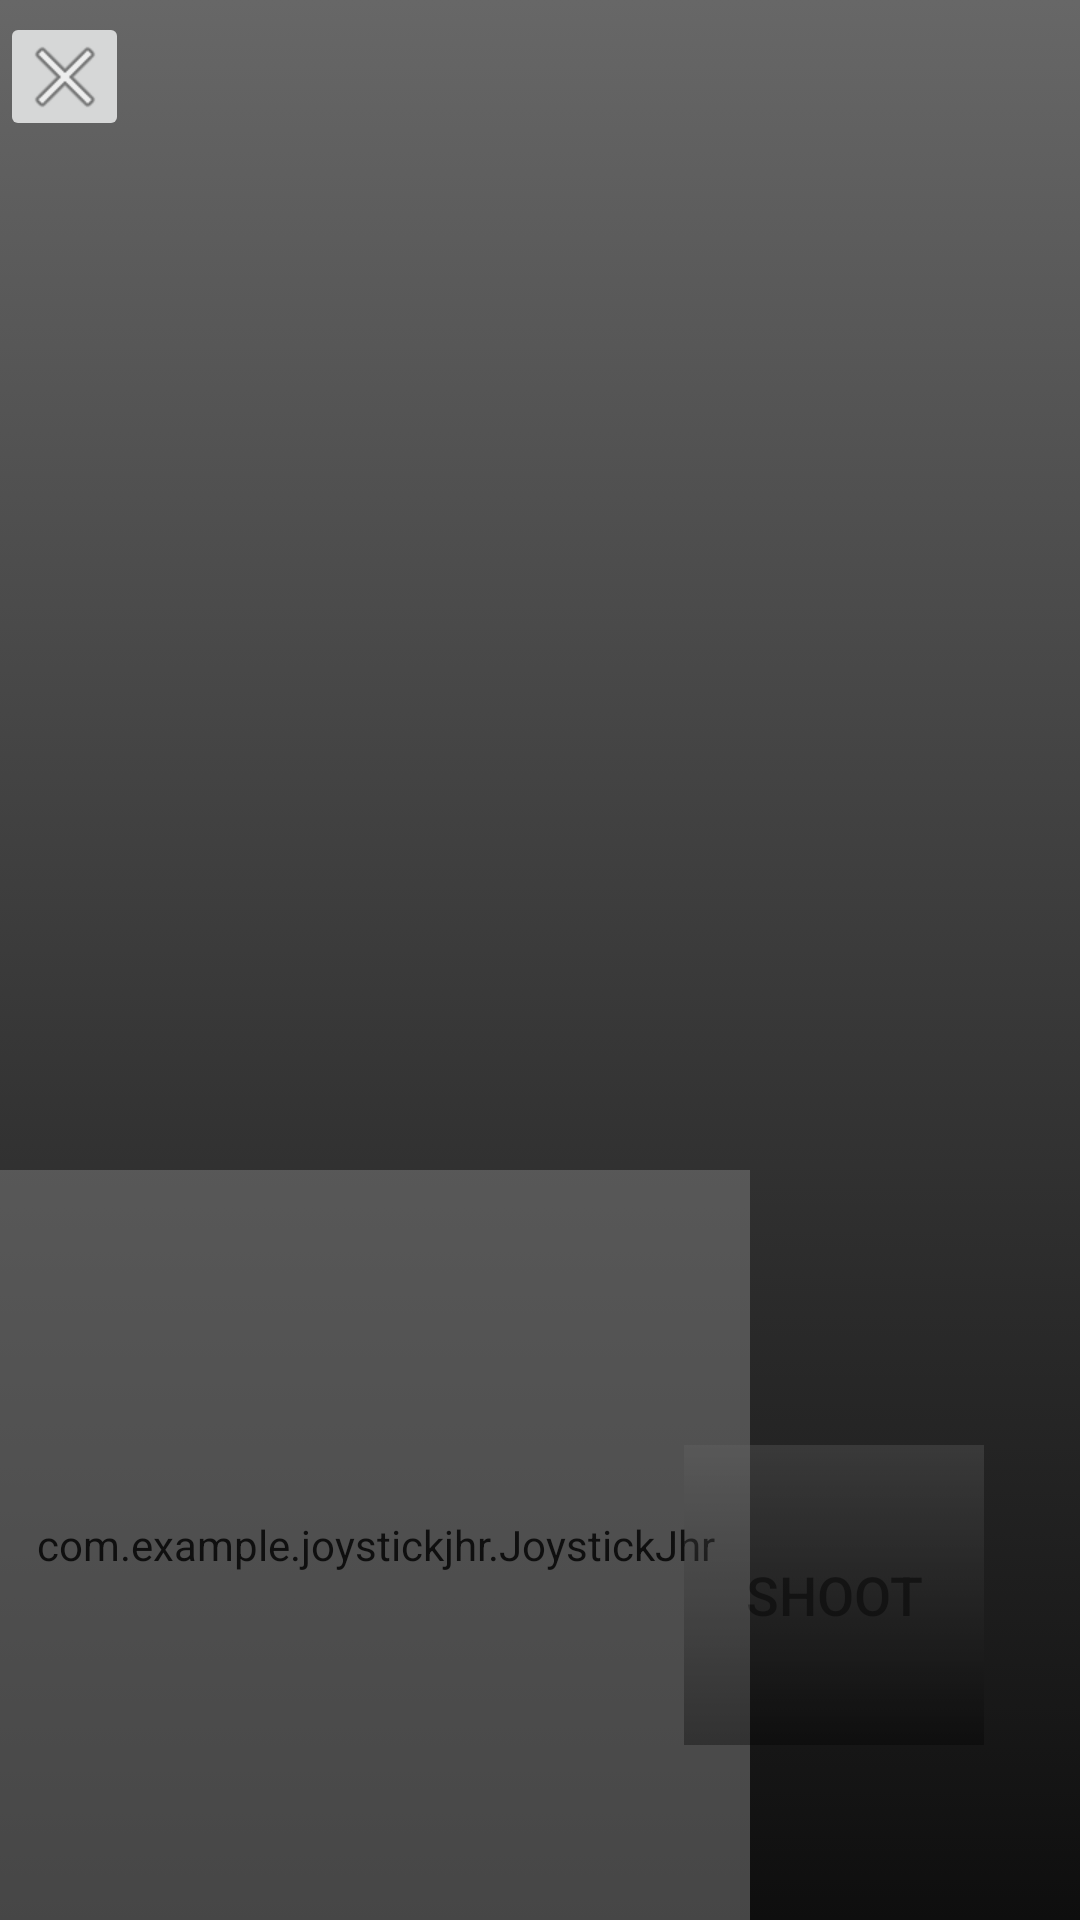

The Android layout XML behind this screen, and the referenced resources:
<!-- AndroidManifest.xml: activity theme Theme.AppCompat.Light.NoActionBar -->
<!-- res/layout/activity_main.xml -->
<?xml version="1.0" encoding="utf-8"?>
<androidx.constraintlayout.widget.ConstraintLayout xmlns:android="http://schemas.android.com/apk/res/android"
    xmlns:app="http://schemas.android.com/apk/res-auto"
    xmlns:tools="http://schemas.android.com/tools"
    android:layout_width="match_parent"
    android:layout_height="match_parent"
    android:orientation="vertical"
    tools:context=".MainActivity"
    android:id="@+id/mainLayout"
    android:background="@drawable/gradient_background_night_fade"
    >


    <com.example.joystickjhr.JoystickJhr
        android:id="@+id/joystickMove"
        android:layout_width="250dp"
        android:layout_height="250dp"
        android:layout_gravity="center_vertical"
        android:alpha="0.5"
        app:alphaCircleFirst="200"
        app:alphaCircleSecond="100"
        app:colorFirst="#272727"
        app:colorSecond="#FBFBFB"
        app:layout_constraintBottom_toBottomOf="parent"
        app:layout_constraintStart_toStartOf="parent"
        app:radioCircle="0.4"
        app:relleno="false"
        app:rellenoSize="17">

    </com.example.joystickjhr.JoystickJhr>


    <ImageView
        android:id="@+id/coolDown"
        android:layout_width="100dp"
        android:layout_height="100dp"
        android:layout_marginEnd="32dp"
        app:layout_constraintBottom_toBottomOf="parent"
        app:layout_constraintEnd_toEndOf="parent"
        app:layout_constraintTop_toTopOf="parent"
        app:layout_constraintVertical_bias="0.892" />

    <Button
        android:id="@+id/shoot"
        android:layout_width="100dp"
        android:layout_height="100dp"
        android:layout_marginEnd="32dp"
        android:text="SHOOT"
        android:textSize="18dp"
        android:alpha="0.4"
        android:textAlignment="center"
        android:gravity="center"
        android:background="@drawable/button"
        app:layout_constraintBottom_toBottomOf="parent"
        app:layout_constraintEnd_toEndOf="parent"
        app:layout_constraintTop_toTopOf="parent"
        app:layout_constraintVertical_bias="0.892" />

    <ImageButton
        android:id="@+id/exit"
        android:layout_width="43dp"
        android:layout_height="43dp"
        android:layout_marginTop="4dp"
        app:layout_constraintEnd_toEndOf="parent"
        app:layout_constraintHorizontal_bias="0.0"
        app:layout_constraintStart_toStartOf="parent"
        app:layout_constraintTop_toTopOf="parent"
        app:srcCompat="@android:drawable/ic_menu_close_clear_cancel" />

    <ImageView
        android:id="@+id/imageView"
        android:layout_width="match_parent"
        android:layout_height="400dp"
        app:layout_constraintBottom_toBottomOf="parent"
        app:layout_constraintEnd_toEndOf="parent"
        app:layout_constraintHorizontal_bias="0.0"
        app:layout_constraintStart_toStartOf="parent"
        app:layout_constraintTop_toTopOf="parent"
        app:layout_constraintVertical_bias="0.172"
        app:srcCompat="@drawable/ic_launcher_foreground" />

    <ImageView
        android:id="@+id/health"
        android:layout_width="250dp"
        android:layout_height="30dp"
        app:layout_constraintBottom_toTopOf="@id/imageView"
        app:layout_constraintEnd_toEndOf="parent"
        app:layout_constraintStart_toStartOf="parent"
        app:layout_constraintTop_toTopOf="parent" />

    <TextView
        android:id="@+id/gameOver"
        android:layout_width="250dp"
        android:layout_height="30dp"
        android:text=""
        android:textSize="26dp"
        android:alpha="1"
        android:textAlignment="center"
        android:gravity="center"
        app:layout_constraintBottom_toTopOf="@id/imageView"
        app:layout_constraintEnd_toEndOf="parent"
        app:layout_constraintStart_toStartOf="parent"
        app:layout_constraintTop_toTopOf="parent"/>

</androidx.constraintlayout.widget.ConstraintLayout>
<!-- resources referenced by this layout -->
<resources>
  <!-- drawable button (drawable) -->
  <?xml version="1.0" encoding="utf-8"?>
  <selector xmlns:android="http://schemas.android.com/apk/res/android">
      <item>
          <shape>
              <gradient
                  android:angle="90"
                  android:startColor="#D0000000"
                  android:endColor="#D0676767"
                  android:type="linear" />
          </shape>
      </item>
  </selector>
  <!-- drawable gradient_background_night_fade (drawable) -->
  <?xml version="1.0" encoding="utf-8"?>
  <selector xmlns:android="http://schemas.android.com/apk/res/android">
      <item>
  
          <shape>
  
              <gradient
                  android:angle="90"
                  android:startColor="#0E0E0E"
                  android:endColor="#676767"
                  android:type="linear">
  
              </gradient>
  
          </shape>
      </item>
  
  </selector>
</resources>
